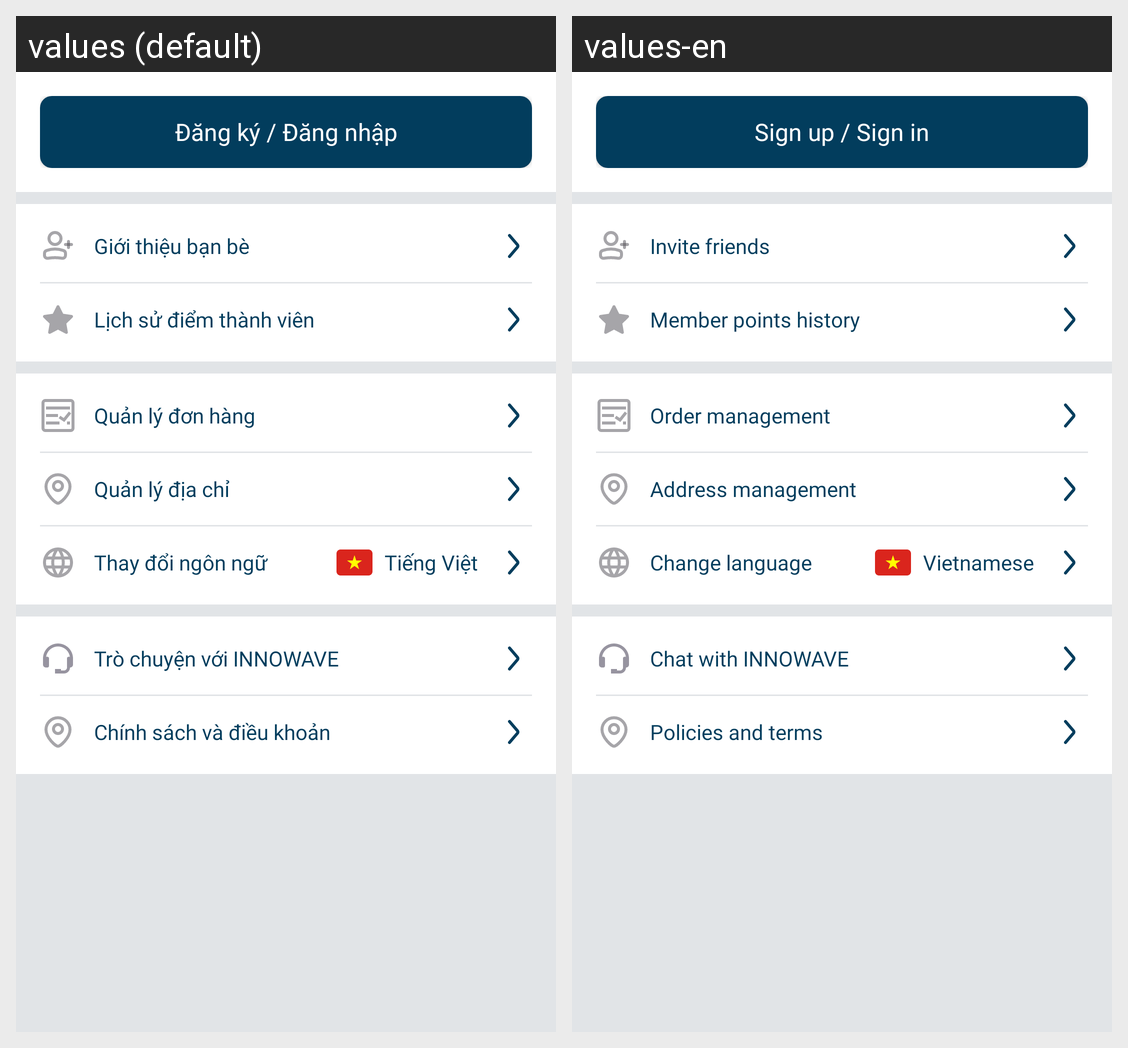

Translations of the strings shown on this Android screen, per locale in the grid:
Android screen res/layout/fragment_guest_account.xml rendered under 2 locales, left to right: values (default), values-en. Device: Nexus 5 (rendered at 1080×1920; each locale shown at half size, 540×960, under a caption strip naming it); theme Theme.INNOWAVE.
Strings drawn on this screen, with the default value and each locale's value (text and hints the layout hard-codes, and strings that could not be matched under every locale, appear in the picture but are not listed):

sign_up_sign_in
  values: Đăng ký / Đăng nhập
  values-en: Sign up / Sign in

invite_friends
  values: Giới thiệu bạn bè
  values-en: Invite friends

history_points
  values: Lịch sử điểm thành viên
  values-en: Member points history

manage_order
  values: Quản lý đơn hàng
  values-en: Order management

manage_address
  values: Quản lý địa chỉ
  values-en: Address management

change_language
  values: Thay đổi ngôn ngữ
  values-en: Change language

vietnamese
  values: Tiếng Việt
  values-en: Vietnamese

chat
  values: Trò chuyện với INNOWAVE
  values-en: Chat with INNOWAVE

policy
  values: Chính sách và điều khoản
  values-en: Policies and terms
